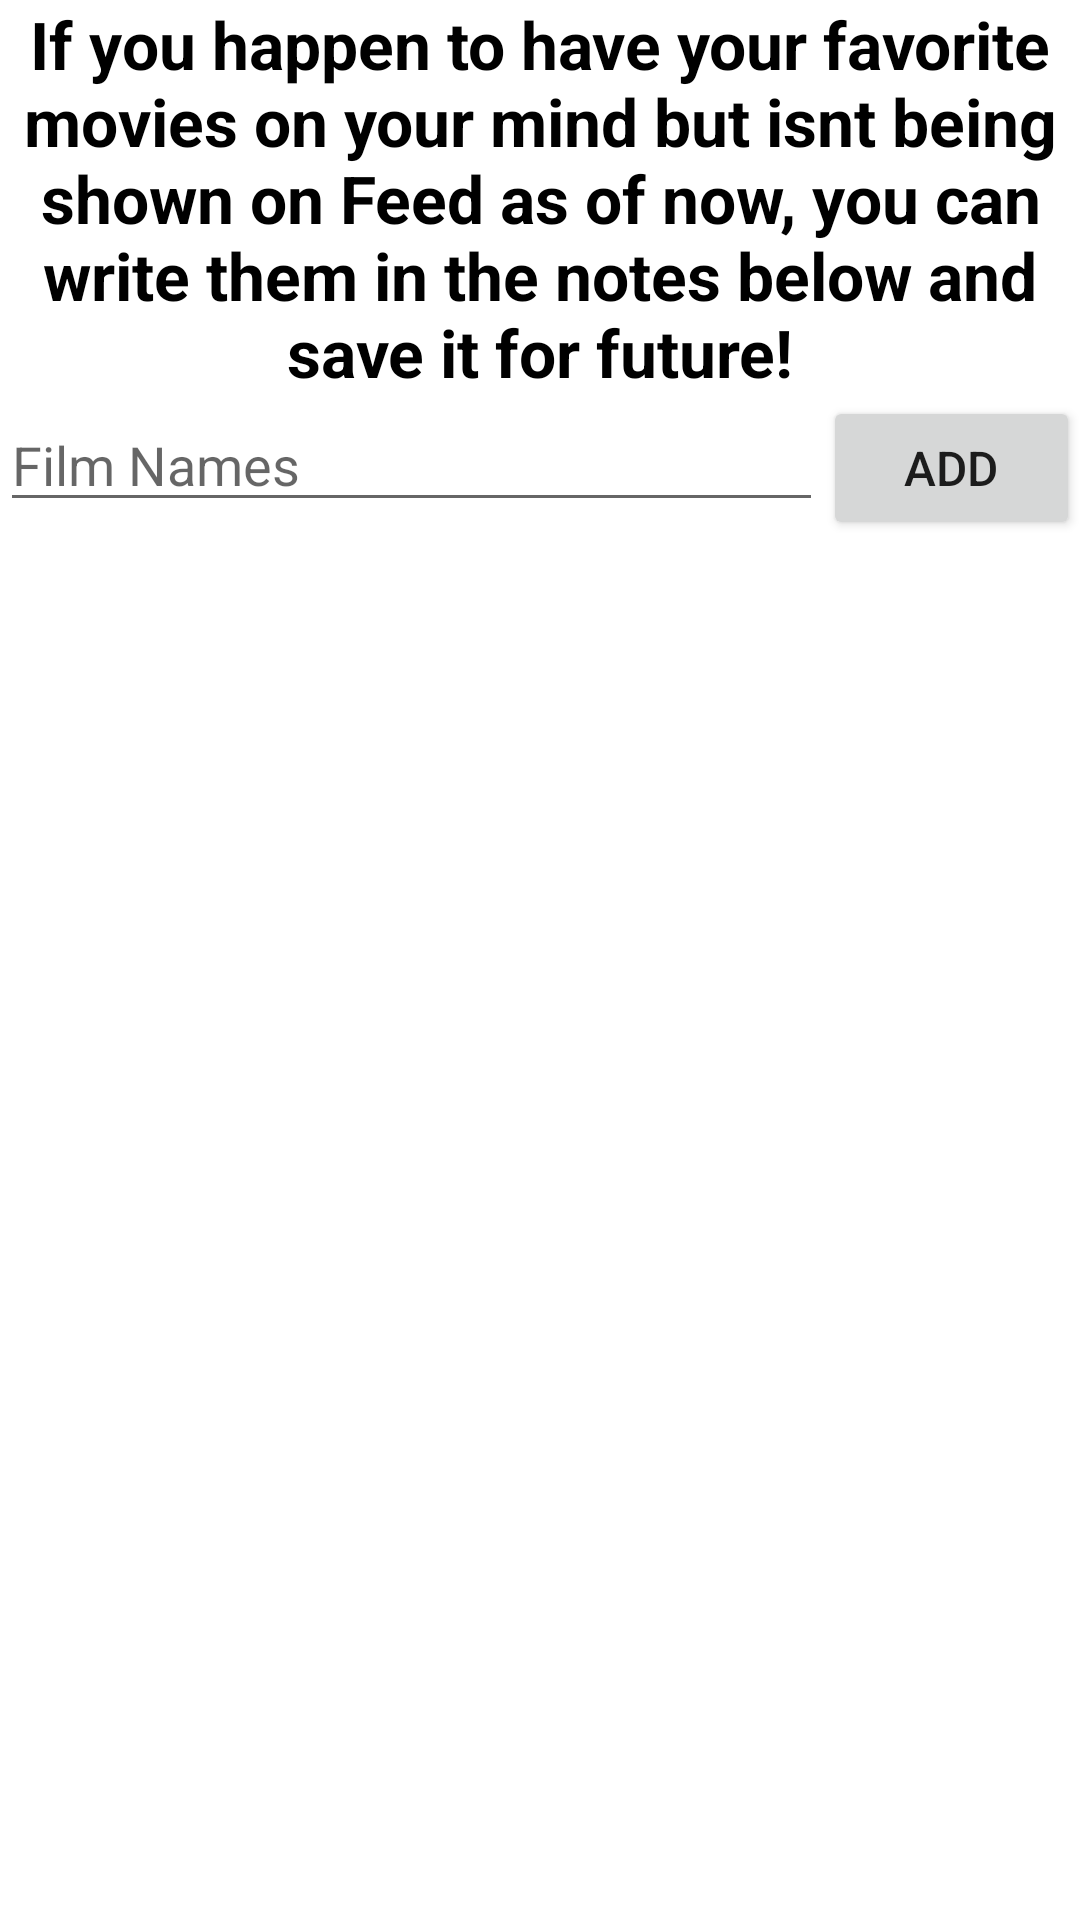

Android layout source for this screen:
<!-- AndroidManifest.xml: application theme Theme.Finalurilast -->
<!-- res/layout/tickets_layout.xml -->
<?xml version="1.0" encoding="utf-8"?>
<androidx.constraintlayout.widget.ConstraintLayout xmlns:android="http://schemas.android.com/apk/res/android"
    xmlns:app="http://schemas.android.com/apk/res-auto"
    xmlns:tools="http://schemas.android.com/tools"
    android:layout_width="match_parent"
    android:layout_height="match_parent">
    <LinearLayout
        android:id="@+id/linearLayout2"
        android:layout_width="match_parent"
        android:layout_height="wrap_content"
        android:orientation="vertical"
        app:layout_constraintTop_toTopOf="parent">

        <TextView
            android:id="@+id/textView48"
            android:layout_width="match_parent"
            android:layout_height="wrap_content"
            android:gravity="center"
            android:textColor="@color/black"
            android:text="If you happen to have your favorite movies on your mind but isnt being shown on Feed as of now, you can write them in the notes below and save it for future!"
            android:textSize="22sp"
            android:textStyle="bold" />
    </LinearLayout>

    <LinearLayout
        android:id="@+id/linearLayout4"
        android:layout_width="match_parent"
        android:layout_height="wrap_content"
        android:orientation="horizontal"
        app:layout_constraintEnd_toEndOf="parent"
        app:layout_constraintStart_toStartOf="parent"
        app:layout_constraintTop_toBottomOf="@+id/linearLayout2">

        <EditText
            android:id="@+id/noteText"
            android:layout_width="match_parent"
            android:layout_height="wrap_content"
            android:layout_weight="0.25"
            android:hint="Film Names"
            android:textColor="@color/black"
            android:inputType="text"
            />

        <Button
            android:id="@+id/buttonAdd"
            android:layout_width="match_parent"
            android:layout_height="wrap_content"
            android:layout_weight="0.8"
            android:text="Add"
            android:textSize="16sp" />
    </LinearLayout>

    <LinearLayout
        android:layout_width="match_parent"
        android:layout_height="wrap_content"
        android:orientation="vertical"
        app:layout_constraintEnd_toEndOf="parent"
        app:layout_constraintStart_toStartOf="parent"
        app:layout_constraintTop_toBottomOf="@+id/linearLayout4">

        <TextView
            android:id="@+id/noteView"
            android:layout_width="match_parent"
            android:layout_height="wrap_content"
            android:text=""
            android:textColor="@color/black"
            android:textSize="18sp" />
    </LinearLayout>
</androidx.constraintlayout.widget.ConstraintLayout>
<!-- resources referenced by this layout -->
<resources>
  <style name="Theme.Finalurilast" parent="Theme.MaterialComponents.DayNight.DarkActionBar">
          
          <item name="colorPrimary">@color/purple_500</item>
          <item name="colorPrimaryVariant">@color/purple_700</item>
          <item name="colorOnPrimary">@color/white</item>
          
          <item name="colorSecondary">@color/teal_200</item>
          <item name="colorSecondaryVariant">@color/teal_700</item>
          <item name="colorOnSecondary">@color/black</item>
          
          <item name="android:statusBarColor">?attr/colorPrimaryVariant</item>
          
      </style>
  <!-- not gathered from this repository: default colours our renderer supplied (Android Studio template values) -->
  <color name="purple_500">#FF6200EE</color>
  <color name="purple_700">#FF3700B3</color>
  <color name="teal_200">#FF03DAC5</color>
  <color name="teal_700">#FF018786</color>
  <color name="black">#FF000000</color>
  <color name="white">#FFFFFFFF</color>
</resources>
